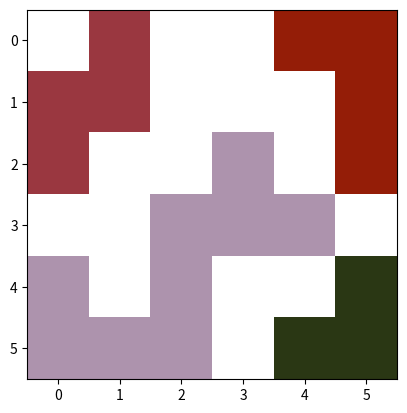
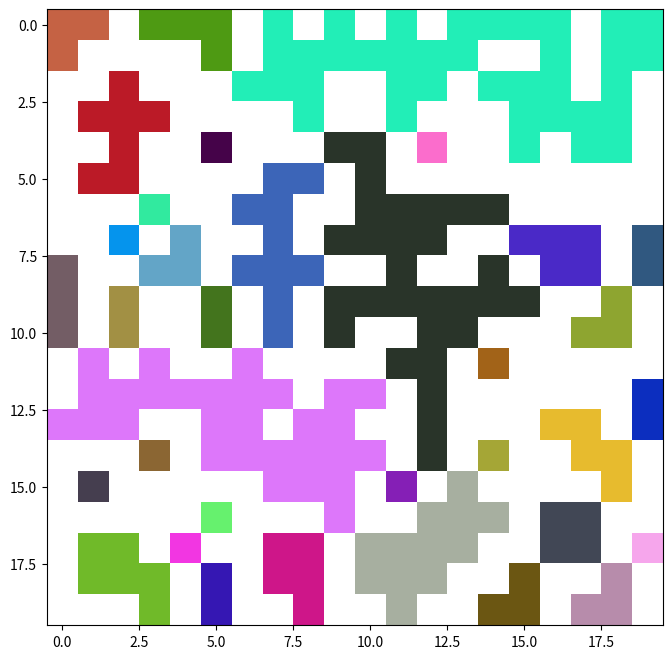

Write the Python code that produced these figures, in order.
# -*- coding: utf-8 -*-
import matplotlib.pyplot as plt
import matplotlib.colors as mcolors
import random
import numpy as np

def check_neighbours(rows, cols, color):
  #check whether upper cell is black
  if rows-1>=0 and matrix[rows-1][cols] == 1:
    matrix[rows-1][cols] = color
    #call checkNeighbours function from within itself
    check_neighbours(rows-1, cols, color)

  #check whether lower cell is black
  if rows+1<len(matrix) and matrix[rows+1][cols] == 1:
    matrix[rows+1][cols] = color
    #call checkNeighbours function from within itself
    check_neighbours(rows+1, cols, color)

  #check whether left cell is black
  if cols-1>=0 and matrix[rows][cols-1] == 1:
    matrix[rows][cols-1] = color
    #call checkNeighbours function from within itself
    check_neighbours(rows, cols-1, color)

  #check whether right cell is black
  if cols+1<len(matrix[rows]) and matrix[rows][cols+1] == 1:
    matrix[rows][cols+1] = color
    #call checkNeighbours function from within itself
    check_neighbours(rows, cols+1, color)


# Create a random hexcolor code
def random_color(colorset):
  while True:
    random_color = "#"+''.join([random.choice('0123456789ABCDEF') for i in range(6)])
    if random_color != '#FFFFFF' and random_color not in colorset:
      colorset.add(random_color)
      return random_color


def neighbours(matrix):
  # Create for loop that run through every cell in matrix
  # Generate color, assign color to the cell and call check_neighbours when find an uncolored black cell.
  # Assign white color when find a white cell with mcolors.to_rgb('#FFFFFF').
  colorset = set()
  for row in range(0,len(matrix)):
    for column in range(0,len(matrix[row])):
      # found uncolored black cell
      if matrix[row][column] == 1:
        #create random color with 
        color =  mcolors.to_rgb(random_color(colorset))
        matrix[row][column] = color
        # expands color to neighbours
        check_neighbours(row, column, color)
      # found uncolored white cell
      elif matrix[row][column] == 0 :
        matrix[row][column] =  mcolors.to_rgb('#FFFFFF')


if __name__ == '__main__':
  """
  Define Input Matrix :
    0 : white
    1 : black
  Instructions!!:
    This program will colorize input matrix by grouping adjacency cells into the same color.
  """

  # Initialized input matrix
  matrix = [[0,1,0,0,1,1],[1,1,0,0,0,1],[1,0,0,1,0,1],[0,0,1,1,1,0],[1,0,1,0,0,1],[1,1,1,0,1,1]]
  neighbours(matrix)
  plt.imshow(matrix)
  plt.show()


  # Create random matrix 
  matrix = np.random.choice([0, 1], size=(20,20), p=[2./4, 2./4]).tolist()
  neighbours(matrix)
  plt.figure(figsize=(8,8))
  plt.imshow(matrix)
  plt.show()